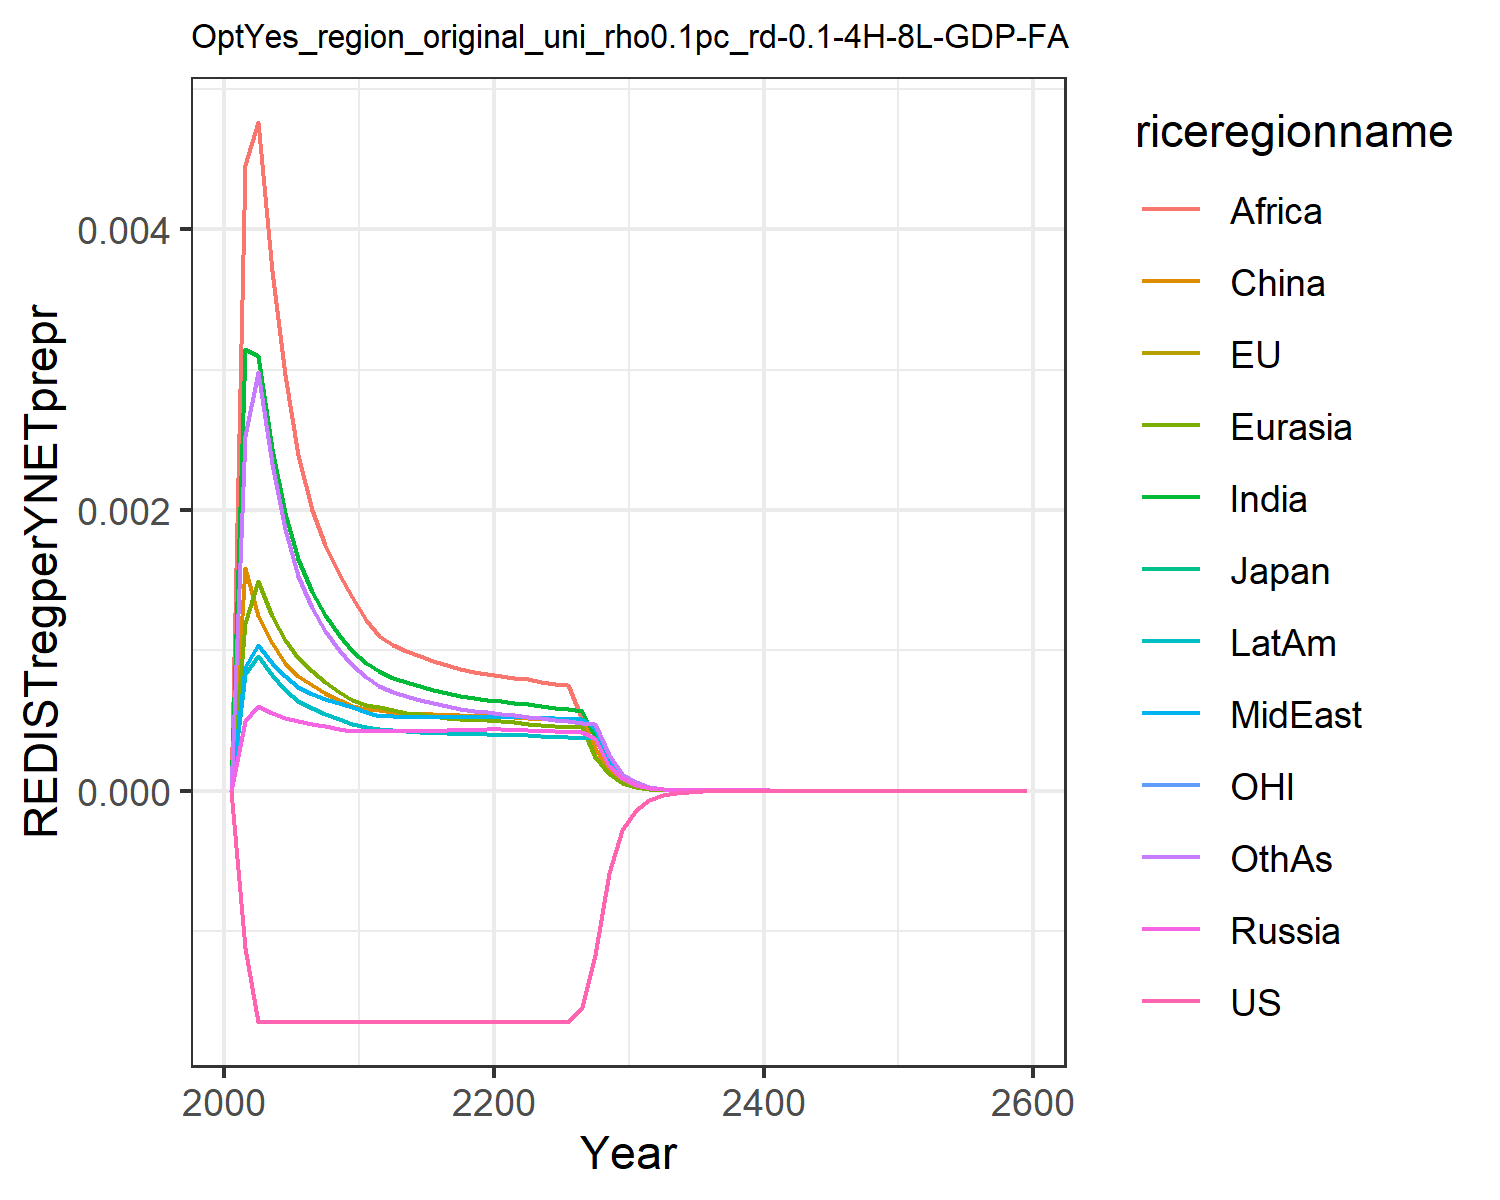

The file beside this chart, header and first rows:
0.0, 0.0, 0.0, 0.0, 0.0, 0.0, 0.0, 0.0, 0.0, 0.0, 0.0, 0.0
-0.00112, -0.00112, -0.00112, 0.0004959, 0.001193, 0.001589, 0.003146, 0.000878, 0.004456, 0.0008269, -0.00112, 0.002524
-0.001647, -0.001647, -0.001647, 0.0006027, 0.001491, 0.001243, 0.003097, 0.001037, 0.004763, 0.0009616, -0.001647, 0.002981
-0.001647, -0.001647, -0.001648, 0.0005513, 0.001246, 0.001049, 0.002433, 0.0009107, 0.003705, 0.000825, -0.001647, 0.002329
-0.001647, -0.001648, -0.001648, 0.0005166, 0.00107, 0.0009106, 0.001979, 0.0008148, 0.002964, 0.0007179, -0.001647, 0.001867
-0.001648, -0.001648, -0.001648, 0.0004949, 0.0009445, 0.0008166, 0.001646, 0.0007384, 0.002388, 0.0006411, -0.001648, 0.001532
-0.001648, -0.001648, -0.001648, 0.0004774, 0.0008526, 0.0007543, 0.001418, 0.0006898, 0.002003, 0.0005891, -0.001648, 0.001304
-0.001648, -0.001648, -0.001648, 0.0004572, 0.000772, 0.0006968, 0.001248, 0.0006533, 0.001748, 0.0005459, -0.001648, 0.001138
-0.001648, -0.001648, -0.001648, 0.0004383, 0.0007038, 0.0006466, 0.001111, 0.000621, 0.001544, 0.0005087, -0.001648, 0.001005
-0.001648, -0.001648, -0.001648, 0.000421, 0.000646, 0.0006032, 0.0009977, 0.0005919, 0.001379, 0.0004769, -0.001648, 0.0008975
-0.001648, -0.001648, -0.001648, 0.0004205, 0.000612, 0.000581, 0.0009101, 0.0005573, 0.001218, 0.0004529, -0.001648, 0.0008076
-0.001648, -0.001648, -0.001648, 0.0004276, 0.0005925, 0.0005711, 0.0008497, 0.0005344, 0.001102, 0.0004387, -0.001648, 0.000744
-0.001648, -0.001648, -0.001648, 0.0004263, 0.000571, 0.0005559, 0.0008039, 0.0005293, 0.001038, 0.0004291, -0.001648, 0.000699
-0.001648, -0.001648, -0.001648, 0.0004264, 0.0005558, 0.0005528, 0.0007719, 0.0005262, 0.0009969, 0.0004222, -0.001648, 0.0006726
-0.001648, -0.001648, -0.001648, 0.0004268, 0.0005419, 0.0005477, 0.0007424, 0.0005237, 0.0009576, 0.000416, -0.001648, 0.0006465
-0.001648, -0.001648, -0.001648, 0.0004276, 0.0005299, 0.0005425, 0.0007164, 0.0005219, 0.0009226, 0.0004108, -0.001648, 0.0006227
-0.001648, -0.001648, -0.001648, 0.0004289, 0.0005197, 0.000538, 0.0006942, 0.000521, 0.0008924, 0.0004067, -0.001648, 0.000602
-0.001648, -0.001648, -0.001648, 0.0004306, 0.0005113, 0.0005345, 0.0006754, 0.0005208, 0.0008669, 0.0004035, -0.001648, 0.0005844
-0.001648, -0.001648, -0.001648, 0.0004328, 0.0005045, 0.0005322, 0.0006597, 0.0005214, 0.0008456, 0.0004012, -0.001648, 0.0005695
-0.001648, -0.001648, -0.001648, 0.0004354, 0.0004992, 0.000531, 0.0006468, 0.0005228, 0.000828, 0.0003997, -0.001648, 0.0005573
-0.001648, -0.001648, -0.001648, 0.0004348, 0.0004931, 0.0005286, 0.0006372, 0.0005252, 0.0008151, 0.0003989, -0.001648, 0.0005478
-0.001648, -0.001648, -0.001648, 0.0004315, 0.0004854, 0.0005241, 0.0006269, 0.0005259, 0.0008016, 0.0003969, -0.001648, 0.0005378
-0.001648, -0.001648, -0.001648, 0.0004281, 0.0004767, 0.0005182, 0.0006131, 0.0005227, 0.0007914, 0.0003925, -0.001648, 0.0005251
-0.001648, -0.001648, -0.001648, 0.0004252, 0.0004688, 0.0005129, 0.0006, 0.0005192, 0.0007766, 0.0003881, -0.001648, 0.0005133
-0.001648, -0.001648, -0.001648, 0.0004226, 0.0004616, 0.0005082, 0.0005881, 0.0005157, 0.0007623, 0.0003839, -0.001648, 0.0005026
-0.001648, -0.001648, -0.001648, 0.0004203, 0.0004551, 0.0005042, 0.0005773, 0.0005124, 0.0007489, 0.00038, -0.001648, 0.000493
-0.001541, -0.001541, -0.001541, 0.0004183, 0.0004494, 0.0005006, 0.0005677, 0.0005093, 0.0005115, 0.0003765, -0.001541, 0.0004844
-0.00117, -0.00117, -0.00117, 0.0003671, 0.0002378, 0.0003057, 0.0003814, 0.0004466, 0.0002459, 0.0003734, -0.00117, 0.0004767
-0.0005856, -0.0005855, -0.0005855, 0.0001772, 0.0001143, 0.0001472, 0.0001834, 0.0002156, 0.0001184, 0.0001866, -0.0005855, 0.0002496
-0.000285, -0.000285, -0.000285, 8.563104776726586e-5, 5.5004369788451695e-5, 7.101486230393814e-5, 8.83523313348517e-5, 0.0001042, 5.7063680325648924e-5, 9.022749091903076e-5, -0.000285, 0.0001205
-0.0001385, -0.0001385, -0.0001385, 4.133927070955525e-5, 2.6458581868514546e-5, 3.421730445172126e-5, 4.253337507585906e-5, 5.0304913280046245e-5, 2.7495148355921247e-5, 4.358557356149864e-5, -0.0001385, 5.80948079671612e-5
-6.731972088023993e-5, -6.73197030579252e-5, -6.731970116138318e-5, 1.9966003362521705e-5, 1.2737677557088532e-5, 1.649926335345815e-5, 2.0492044969969574e-5, 2.4305290968045185e-5, 1.3258264698138815e-5, 2.1061743390643043e-5, -6.731971434126725e-5, 2.803832512124997e-5
-3.2783597634684173e-5, -3.2783595128801634e-5, -3.2783594482035757e-5, 9.666951955811058e-6, 6.148983369563911e-6, 7.981172434837647e-6, 9.898432840902794e-6, 1.1769421247121044e-5, 6.409773255488957e-6, 1.0203513440689743e-5, -3.2783597422390944e-5, 1.3565399723364695e-5
-1.5972442175065147e-5, -1.5972441740089642e-5, -1.5972441561834394e-5, 4.684853980642335e-6, 2.9720037024797135e-6, 3.865642266039045e-6, 4.786904380807743e-6, 5.704371249176097e-6, 3.1024152209102228e-6, 4.947621812038208e-6, -1.5972442234766906e-5, 6.570144956060516e-6
-7.784121802142913e-6, -7.784121726532917e-6, -7.78412167863776e-6, 2.272083325793856e-6, 1.4379082340690273e-6, 1.8742507391252814e-6, 2.3171696974514687e-6, 2.7668210207149893e-6, 1.5030378542556533e-6, 2.4007443523167345e-6, -7.784121834742138e-6, 3.1848761005984346e-6
-3.794260040499423e-6, -3.794260027604421e-6, -3.7942600150339543e-6, 1.1025997612275386e-6, 6.962770626890657e-7, 9.095202049051268e-7, 1.1225669864258146e-6, 1.3428348694483615e-6, 7.287696686281212e-7, 1.1655787307406893e-6, -3.7942600514857267e-6, 1.5449929077313107e-6
-1.849686194441764e-6, -1.8496861923560274e-6, -1.8496861891106435e-6, 5.353498475452252e-7, 3.3740614108584566e-7, 4.4169610326637724e-7, 5.442160520732305e-7, 6.520709771663553e-7, 3.5360220190007625e-7, 5.661677922804821e-7, -1.8496861976605488e-6, 7.49953171753516e-7
-9.017940198014628e-7, -9.017940195021346e-7, -9.017940186746013e-7, 2.600484419219536e-7, 1.6360832871027198e-7, 2.1464528280318527e-7, 2.6399673712923304e-7, 3.167882935179968e-7, 1.7167527462119665e-7, 2.7512399797817264e-7, -9.017940206863022e-7, 3.6423574469027934e-7
-4.3968914391527633e-7, -4.3968914388458303e-7, -4.396891436756302e-7, 1.263701108559988e-7, 7.93793999258242e-8, 1.0436942962626902e-7, 1.2813386571241134e-7, 1.5396507053236244e-7, 8.339478243782967e-8, 1.337425903743118e-7, -4.396891441500455e-7, 1.769884638441977e-7
-2.1439139874567936e-7, -2.143913987468579e-7, -2.143913986945143e-7, 6.143116980173691e-8, 3.853305210369889e-8, 5.077526623950551e-8, 6.222172079901055e-8, 7.48573918103473e-8, 4.053059891750338e-8, 6.503559479628903e-8, -2.1439139880659048e-7, 8.603967254390817e-8
-1.045413872161629e-7, -1.0454138721823723e-7, -1.0454138720521033e-7, 2.9872468118397036e-8, 1.8713669481321905e-8, 2.4713515859347962e-8, 3.022809286671536e-8, 3.640741653175262e-8, 1.9706893252645266e-8, 3.1634252095273966e-8, -1.045413872317243e-7, 4.1843153449689235e-8
-5.0978335121107466e-8, -5.097833512198299e-8, -5.097833511875851e-8, 1.4530382303647803e-8, 9.09209525808804e-9, 1.2033713357855249e-8, 1.4690977099517004e-8, 1.7712223184250777e-8, 9.58572395963566e-9, 1.5391326671916042e-8, -5.097833512503825e-8, 2.0356578789167322e-8
-2.485978795737453e-8, -2.485978795766452e-8, -2.4859787956870013e-8, 7.069586031482619e-9, 4.419064035108736e-9, 5.861777394649719e-9, 7.142406389970789e-9, 8.619287543441023e-9, 4.664295536587306e-9, 7.490229239161572e-9, -2.4859787958358835e-8, 9.906601572172952e-9
-1.2123329499966269e-8, -1.2123329500052784e-8, -1.2123329499857772e-8, 3.4404141381607295e-9, 2.1485312277108175e-9, 2.856322415606175e-9, 3.4735772417159597e-9, 4.19539824477961e-9, 2.2703154900920375e-9, 3.6458983984055998e-9, -1.2123329500211055e-8, 4.822481444138929e-9
-5.912317439527583e-9, -5.912317439551931e-9, -5.91231743950422e-9, 1.6746237286537427e-9, 1.044921238127884e-9, 1.3922550959500582e-9, 1.689795255176095e-9, 2.0425289086152305e-9, 1.1053800090510956e-9, 1.7749876511358966e-9, -5.912317439588118e-9, 2.3481739028417908e-9
-2.8833924879976783e-9, -2.8833924880042812e-9, -2.8833924879926416e-9, 8.152758038920122e-10, 5.083266683485937e-10, 6.788143761878752e-10, 8.222493591146712e-10, 9.945970410739876e-10, 5.383316214379317e-10, 8.642896302379637e-10, -2.883392488012579e-9, 1.1436493377569724e-9
-1.4062384278152462e-9, -1.4062384278169917e-9, -1.406238427814159e-9, 3.9697631571247386e-10, 2.4734774205189853e-10, 3.310489077836254e-10, 4.001973425153324e-10, 4.843973117829509e-10, 2.6223459036396454e-10, 4.209099234904572e-10, -1.4062384278189e-9, 5.571198879639197e-10
-6.858394483430824e-10, -6.858394483435354e-10, -6.858394483428475e-10, 1.9332593596970278e-10, 1.2038383368821175e-10, 1.6148481165336795e-10, 1.948211254096265e-10, 2.3595241036034974e-10, 1.2776794270110475e-10, 2.050115679541707e-10, -6.858394483439755e-10, 2.7144934886896584e-10
-3.3449796940271256e-10, -3.344979694028285e-10, -3.3449796940266174e-10, 9.416176849714164e-11, 5.860221863714689e-11, 7.878801314660921e-11, 9.485933669964907e-11, 1.149498795217664e-10, 6.226395601727004e-11, 9.986677216013491e-11, -3.344979694029303e-10, 1.3228341712637894e-10
-1.6314408974350984e-10, -1.631440897435392e-10, -1.631440897434988e-10, 4.586825147092706e-11, 2.853231913874995e-11, 3.844758564435642e-11, 4.6195344365774704e-11, 5.6007731542883106e-11, 3.0347740013071714e-11, 4.865324348508243e-11, -1.6314408974356278e-10, 6.447500072807792e-11
-7.957111167627004e-11, -7.95711116762774e-11, -7.957111167626765e-11, 2.2345885827442963e-11, 1.3894071327551274e-11, 1.8765097609305272e-11, 2.2500032063961756e-11, 2.7292125852792863e-11, 1.4793931354646636e-11, 2.3705326870026027e-11, -7.957111167628289e-11, 3.142970193710249e-11
-3.881013726187315e-11, -3.881013726187498e-11, -3.881013726187262e-11, 1.0887446281365527e-11, 6.766817915399471e-12, 9.160065121396344e-12, 1.0960448122103514e-11, 1.3300616535946735e-11, 7.212767607741107e-12, 1.1550988912015038e-11, -3.881013726187626e-11, 1.5323090760920798e-11
-1.892954235652369e-11, -1.8929542356524143e-11, -1.8929542356523575e-11, 5.3050960966158525e-12, 3.296064808269192e-12, 4.472044513596339e-12, 5.339834906360753e-12, 6.482563828425697e-12, 3.5170255995307554e-12, 5.628952539218413e-12, -1.892954235652444e-11, 7.471443515540834e-12
-9.232935347645269e-12, -9.232935347645378e-12, -9.232935347645243e-12, 2.5852075355585997e-12, 1.605675097609167e-12, 2.183574269865484e-12, 2.6018148316532675e-12, 3.1597919632581665e-12, 1.7151381740528451e-12, 2.7432647715196268e-12, -9.23293534764545e-12, 3.64342673216653e-12
-4.503434247943004e-12, -4.503434247943031e-12, -4.503434247942998e-12, 1.2598795639384098e-12, 7.822854114436458e-13, 1.0662993540925763e-12, 1.2678538628163444e-12, 1.5402927598267963e-12, 8.365038944770073e-13, 1.3370155286141728e-12, -4.503434247943047e-12, 1.7768826982020637e-12
-2.1966044474801072e-12, -2.1966044474801137e-12, -2.1966044474801056e-12, 6.140319761521053e-13, 3.8116575578138825e-13, 5.207570903610236e-13, 6.178769156766402e-13, 7.508928111975396e-13, 4.0801661293336885e-13, 6.516748195477618e-13, -2.196604447480117e-12, 8.666563215142284e-13
-1.0714294442492403e-12, -1.0714294442492418e-12, -1.0714294442492397e-12, 2.99280535193883e-13, 1.8573746618411323e-13, 2.543502100493489e-13, 3.011416542816145e-13, 3.6608305169561235e-13, 1.9903292962765687e-13, 3.1764984920446826e-13, -1.0714294442492426e-12, 4.227378253423784e-13
-5.226111854412223e-13, -5.226111854412225e-13, -5.226111854412221e-13, 1.458777152263441e-13, 9.05145652803401e-14, 1.2424138315688842e-13, 1.467818315942609e-13, 1.7848663782165533e-13, 9.709699898869152e-14, 1.5484147664444187e-13, -5.226111854412228e-13, 2.0621882894702935e-13
-2.549159309460336e-13, -2.5491593094603376e-13, -2.549159309460336e-13, 7.110827646574887e-14, 4.411308407712637e-14, 6.069242583746855e-14, 7.154894764312283e-14, 8.70269712745765e-14, 4.7371526736351964e-14, 7.548224951031873e-14, -2.5491593094603386e-13, 1.0060412705796815e-13
-1.2434209563613217e-13, -1.243420956361322e-13, -1.2434209563613217e-13, 3.466330907997771e-14, 2.1500243970865316e-14, 2.965062561049866e-14, 3.487874558330585e-14, 4.243478495949937e-14, 2.3113030545687926e-14, 3.67975912596938e-14, -1.243420956361322e-13, 4.908299938084989e-14
